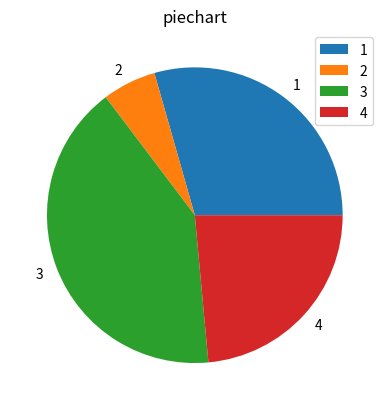

This chart was generated by the following Python code:
from matplotlib import pyplot as plt
x=[1,2,3,4]
y=[10,2,14,8]
plt.pie(y,labels=x)
plt.title('piechart')
plt.legend()
plt.show()